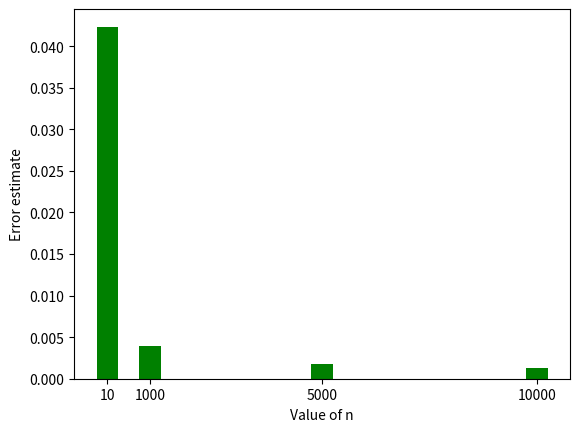

Recreate this plot in Python.
import random
import math
import matplotlib.pyplot as plt

x = []
y = []

a = 0
b = 1

y_avg = 0

n = [10, 1000, 5000, 10000]
errors = []


def init_cords(nv):
    random.seed(427)
    global x
    global y

    global a
    global b

    for i in range(0, nv):

        x_val = random.uniform(a, b)
        y_val = (x_val ** 2) * math.exp(-x_val) * math.log(x_val + 2)

        x.append(x_val)
        y.append(y_val)


def get_integral(nv):
    global x
    global y
    global a
    global b
    global y_avg

    y_sum = sum(y)
    # print("y_sum: ")
    # print(y_sum)
    y_avg = y_sum / nv
    # print("n: ")
    # print(nv)
    # print("y_avg: ")
    # print(y_avg)
    integral = (b - a) * y_avg
    # print("integral: ")
    # print("(b - a): ")
    # print(b - a)
    # print("(b - a) * y_avg: ")
    # print(integral)

    return integral


def get_error(nv):
    global y_avg
    global a
    global b

    y_sqr = 0

    for i in range(0, nv):
        y_sqr += (y[i] ** 2)

    # print("y_sqr: ")
    # print(y_sqr)

    y_sqr_avg = y_sqr / nv
    # print("n: ")
    # print(nv)
    # print("y_sqr_avg (y_sqr / n): ")
    # print(y_sqr_avg)

    variance = y_sqr_avg - (y_avg ** 2)
    # print("variance (y_sqr_avg - y_ave ^ 2): ")
    # print(variance)
    error = ((b - a) / math.sqrt(nv)) * (math.sqrt(variance))

    return error


def draw_bar():
    global n
    global errors

    plt.bar(n, errors, width=500, color="green")
    # show x cords only those with y value
    plt.xticks(n, [10, 1000, 5000, 10000])

    plt.xlabel("Value of n")
    plt.ylabel("Error estimate")
    plt.show()


for i in range(0, 4):
    print(f"n: {n[i]}")
    init_cords(n[i])
    # print("x: ")
    # print(x)
    # print("y: ")
    # print(y)
    print(f"Integral: {get_integral(n[i])}")
    err = get_error(n[i])
    errors.append(err)
    print(f"Error: {err}")

    x.clear()
    y.clear()
    print()

draw_bar()
